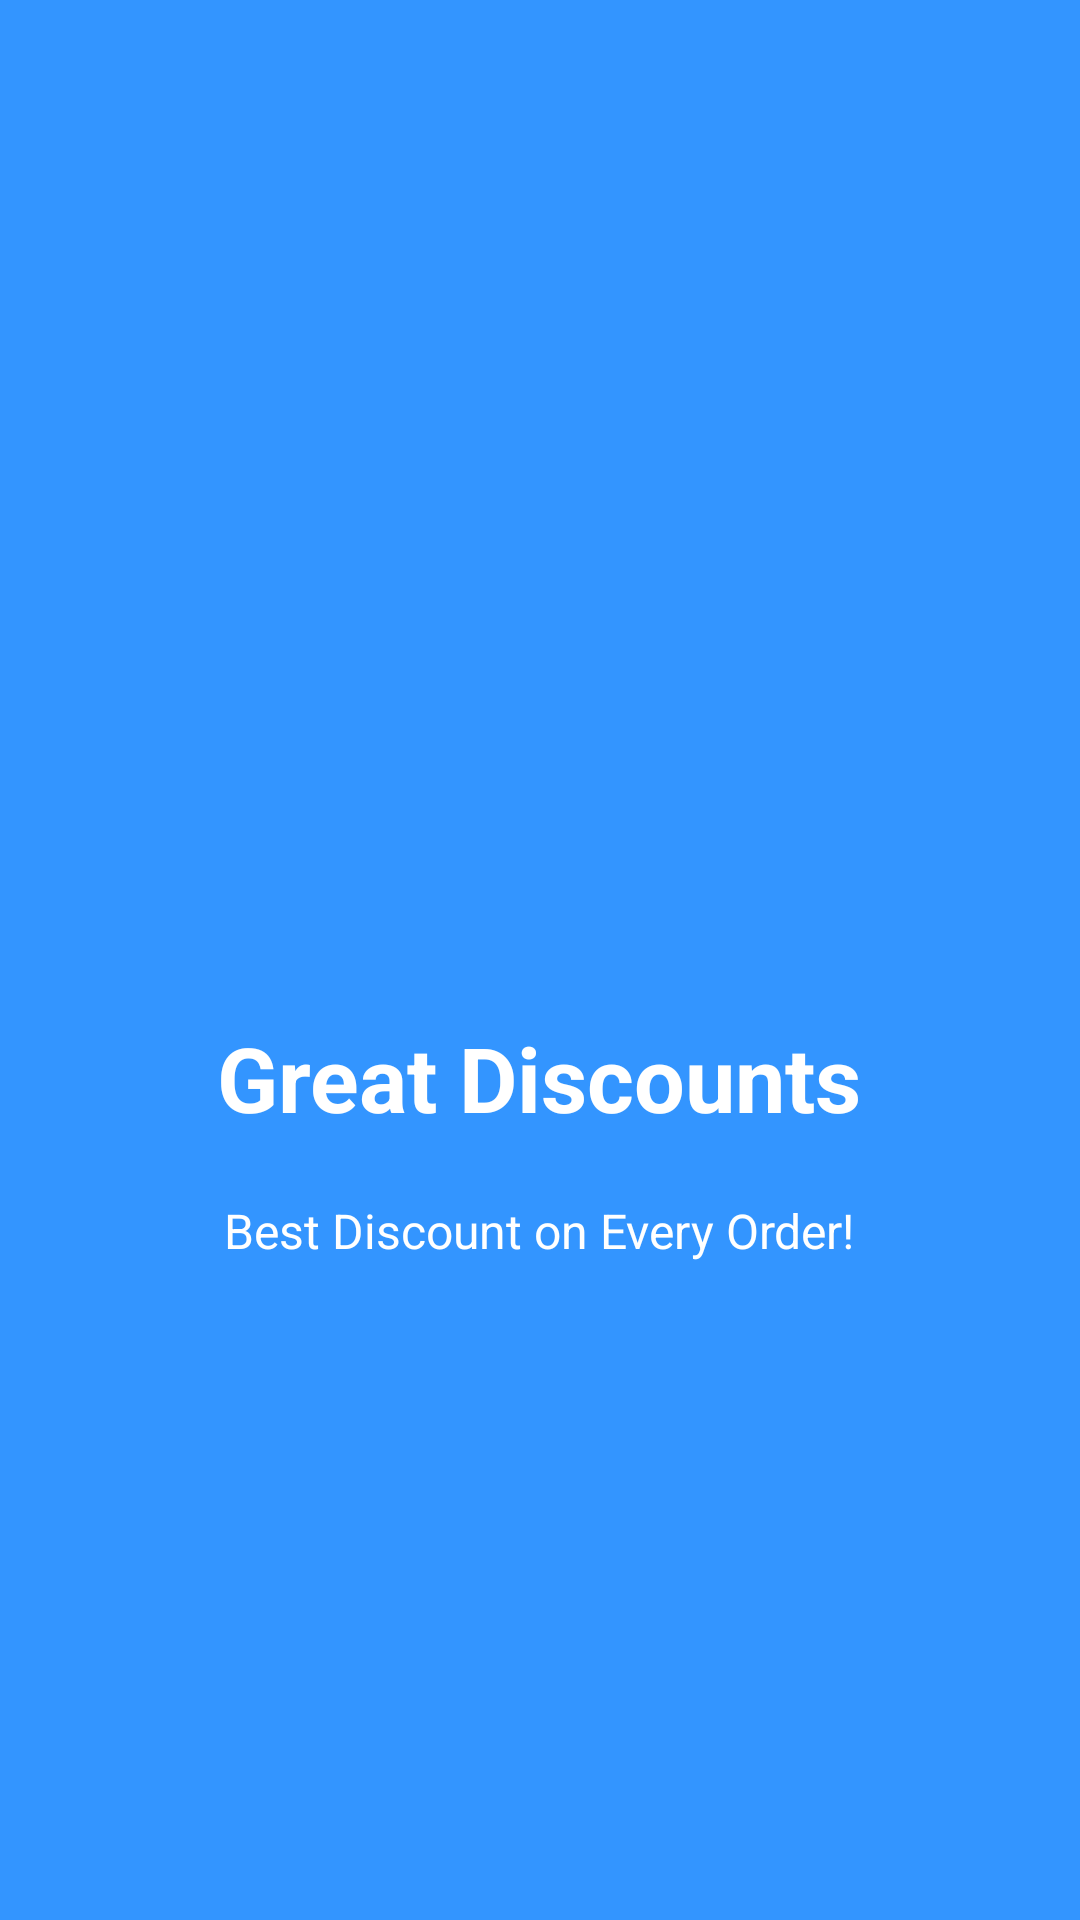

Android layout source for this screen:
<!-- AndroidManifest.xml: application theme Theme.Foodie -->
<!-- res/layout/slide3.xml -->
<?xml version="1.0" encoding="utf-8"?>
<RelativeLayout xmlns:android="http://schemas.android.com/apk/res/android"
    xmlns:app="http://schemas.android.com/apk/res-auto"
    android:layout_width="match_parent"
    android:layout_height="match_parent"
    android:background="@color/bg_screen3">
    <LinearLayout
        android:layout_width="wrap_content"
        android:layout_height="wrap_content"
        android:layout_centerInParent="true"
        android:gravity="center_horizontal"
        android:orientation="vertical">
        <ImageView
            android:layout_width="120dp"
            android:layout_height="120dp"
            android:src="@drawable/ic_discount"
            android:contentDescription="@string/todo" />
        <TextView
            android:layout_width="wrap_content"
            android:layout_height="wrap_content"
            android:text="@string/slide_3_title"
            android:textColor="@android:color/white"
            android:textSize="30sp"
            android:textStyle="bold" />
        <TextView
            android:layout_width="wrap_content"
            android:layout_height="wrap_content"
            android:layout_marginTop="20dp"
            android:paddingLeft="40dp"
            android:paddingRight="40dp"
            android:text="@string/slide_3_desc"
            android:textAlignment="center"
            android:textColor="@android:color/white"
            android:textSize="16sp"
            android:gravity="center_horizontal" />
    </LinearLayout>
</RelativeLayout>
<!-- resources referenced by this layout -->
<resources>
  <color name="bg_screen3">#3395ff</color>
  <string name="slide_3_desc">Best Discount on Every Order!</string>
  <string name="slide_3_title">Great Discounts</string>
  <string name="todo">ImageView</string>
  <style name="Theme.Foodie" parent="Theme.AppCompat.Light.NoActionBar">
          
          <item name="colorPrimary">@color/colorPrimary</item>
          <item name="colorPrimaryDark">@color/colorPrimaryDark</item>
          <item name="colorAccent">@color/colorAccent</item>
          <item name="android:statusBarColor" tools:targetApi="l">?attr/colorPrimaryVariant</item>
          
      </style>
  <color name="colorPrimary">#DD2C00</color>
  <color name="colorPrimaryDark">#AF2502</color>
  <color name="colorAccent">#03DAC5</color>
</resources>
